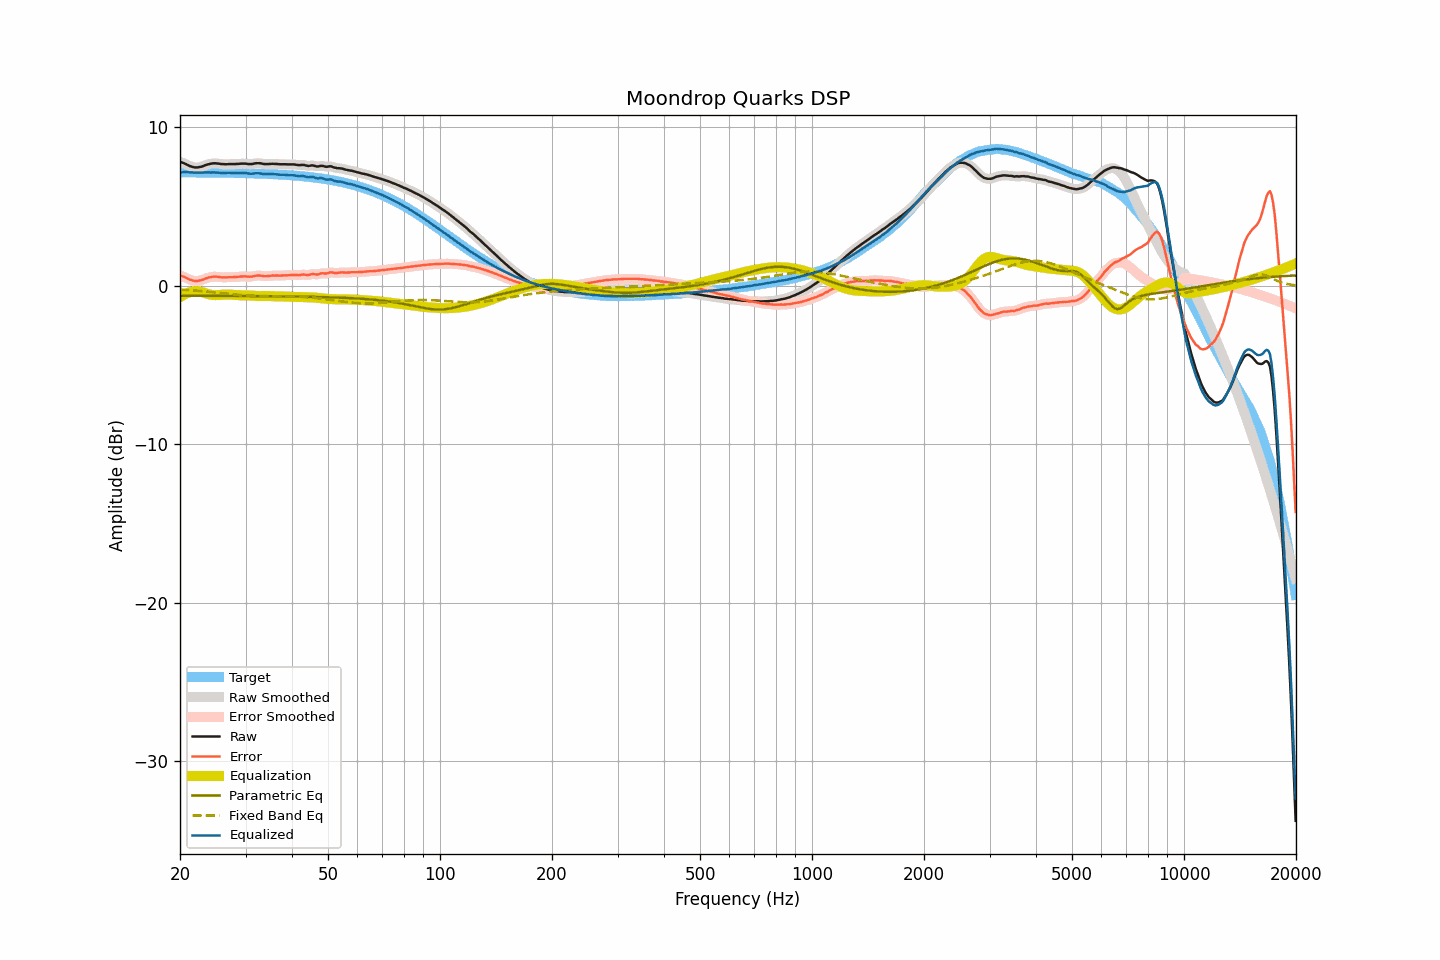

The table this chart was drawn from, first rows:
frequency, raw, smoothed, error, error_smoothed, equalization, parametric_eq, fixed_band_eq, equalized_raw, equalized_smoothed, target
20.00, 7.84, 7.84, 0.67, 0.67, -0.70, -0.62, -0.22, 7.14, 7.14, 7.17
20.20, 7.80, 7.80, 0.63, 0.63, -0.64, -0.62, -0.23, 7.16, 7.16, 7.17
20.40, 7.76, 7.76, 0.59, 0.59, -0.58, -0.62, -0.24, 7.18, 7.18, 7.17
20.61, 7.72, 7.72, 0.55, 0.55, -0.52, -0.62, -0.24, 7.20, 7.19, 7.17
20.81, 7.67, 7.67, 0.50, 0.50, -0.48, -0.62, -0.25, 7.19, 7.19, 7.17
21.02, 7.62, 7.62, 0.45, 0.45, -0.44, -0.62, -0.26, 7.18, 7.18, 7.17
21.23, 7.57, 7.57, 0.40, 0.41, -0.40, -0.62, -0.26, 7.17, 7.17, 7.17
21.44, 7.54, 7.54, 0.37, 0.37, -0.38, -0.62, -0.27, 7.16, 7.16, 7.17
21.66, 7.51, 7.51, 0.34, 0.34, -0.35, -0.62, -0.28, 7.16, 7.16, 7.16
21.87, 7.48, 7.49, 0.32, 0.32, -0.33, -0.62, -0.29, 7.15, 7.16, 7.16
22.09, 7.48, 7.48, 0.32, 0.31, -0.32, -0.62, -0.30, 7.16, 7.15, 7.16
22.31, 7.48, 7.48, 0.32, 0.32, -0.33, -0.62, -0.30, 7.15, 7.15, 7.16
22.54, 7.50, 7.50, 0.34, 0.34, -0.34, -0.62, -0.31, 7.16, 7.15, 7.16
22.76, 7.52, 7.52, 0.36, 0.36, -0.37, -0.62, -0.32, 7.15, 7.15, 7.16
22.99, 7.55, 7.55, 0.39, 0.39, -0.39, -0.62, -0.33, 7.15, 7.16, 7.16
23.22, 7.59, 7.59, 0.43, 0.43, -0.43, -0.62, -0.34, 7.16, 7.16, 7.16
23.45, 7.63, 7.63, 0.47, 0.47, -0.46, -0.62, -0.35, 7.17, 7.16, 7.16
23.69, 7.66, 7.66, 0.50, 0.50, -0.50, -0.62, -0.36, 7.16, 7.16, 7.16
23.92, 7.69, 7.69, 0.53, 0.53, -0.53, -0.62, -0.37, 7.16, 7.16, 7.15
24.16, 7.71, 7.71, 0.56, 0.56, -0.55, -0.62, -0.38, 7.16, 7.16, 7.15
24.40, 7.73, 7.73, 0.58, 0.58, -0.57, -0.62, -0.39, 7.16, 7.16, 7.15
24.65, 7.74, 7.74, 0.59, 0.59, -0.58, -0.62, -0.40, 7.16, 7.16, 7.15
24.89, 7.74, 7.74, 0.59, 0.59, -0.58, -0.62, -0.41, 7.16, 7.16, 7.15
25.14, 7.73, 7.73, 0.58, 0.58, -0.58, -0.62, -0.42, 7.15, 7.15, 7.15
25.39, 7.72, 7.72, 0.57, 0.57, -0.57, -0.63, -0.43, 7.15, 7.14, 7.15
25.65, 7.70, 7.70, 0.55, 0.56, -0.56, -0.63, -0.44, 7.14, 7.14, 7.15
25.91, 7.69, 7.69, 0.55, 0.55, -0.56, -0.63, -0.45, 7.13, 7.14, 7.14
26.16, 7.69, 7.68, 0.55, 0.54, -0.55, -0.63, -0.47, 7.14, 7.13, 7.14
26.43, 7.68, 7.68, 0.54, 0.54, -0.55, -0.63, -0.48, 7.13, 7.14, 7.14
26.69, 7.68, 7.68, 0.54, 0.54, -0.54, -0.63, -0.49, 7.14, 7.14, 7.14
26.96, 7.69, 7.68, 0.55, 0.55, -0.54, -0.63, -0.50, 7.14, 7.14, 7.14
27.23, 7.69, 7.69, 0.55, 0.55, -0.55, -0.63, -0.51, 7.14, 7.14, 7.14
27.50, 7.69, 7.69, 0.56, 0.56, -0.55, -0.63, -0.52, 7.14, 7.14, 7.13
27.77, 7.69, 7.69, 0.56, 0.56, -0.56, -0.63, -0.53, 7.13, 7.13, 7.13
28.05, 7.69, 7.69, 0.56, 0.56, -0.57, -0.63, -0.54, 7.12, 7.13, 7.13
28.33, 7.70, 7.70, 0.57, 0.57, -0.57, -0.63, -0.55, 7.13, 7.12, 7.13
28.62, 7.70, 7.70, 0.57, 0.58, -0.58, -0.63, -0.56, 7.12, 7.12, 7.13
28.90, 7.71, 7.71, 0.59, 0.59, -0.59, -0.63, -0.57, 7.12, 7.12, 7.12
29.19, 7.72, 7.72, 0.60, 0.59, -0.59, -0.63, -0.58, 7.13, 7.13, 7.12
29.48, 7.72, 7.72, 0.60, 0.60, -0.59, -0.63, -0.58, 7.13, 7.13, 7.12
29.78, 7.72, 7.72, 0.60, 0.60, -0.59, -0.63, -0.59, 7.13, 7.13, 7.12
30.08, 7.72, 7.71, 0.61, 0.60, -0.59, -0.64, -0.60, 7.13, 7.12, 7.11
30.38, 7.70, 7.70, 0.59, 0.59, -0.59, -0.64, -0.61, 7.10, 7.11, 7.11
30.68, 7.69, 7.69, 0.58, 0.58, -0.60, -0.64, -0.61, 7.09, 7.09, 7.11
30.99, 7.69, 7.69, 0.58, 0.58, -0.61, -0.64, -0.62, 7.08, 7.08, 7.11
31.30, 7.70, 7.70, 0.60, 0.60, -0.61, -0.64, -0.62, 7.09, 7.09, 7.10
31.61, 7.72, 7.72, 0.62, 0.62, -0.62, -0.64, -0.63, 7.10, 7.10, 7.10
31.93, 7.74, 7.74, 0.64, 0.64, -0.63, -0.64, -0.63, 7.11, 7.11, 7.10
32.24, 7.75, 7.75, 0.66, 0.66, -0.64, -0.64, -0.63, 7.11, 7.11, 7.09
32.57, 7.75, 7.75, 0.66, 0.66, -0.64, -0.64, -0.64, 7.11, 7.11, 7.09
32.89, 7.74, 7.74, 0.65, 0.65, -0.64, -0.64, -0.64, 7.10, 7.10, 7.09
33.22, 7.72, 7.72, 0.64, 0.64, -0.64, -0.64, -0.64, 7.08, 7.08, 7.08
33.55, 7.70, 7.70, 0.62, 0.62, -0.64, -0.65, -0.64, 7.06, 7.07, 7.08
33.89, 7.69, 7.69, 0.62, 0.62, -0.63, -0.65, -0.65, 7.06, 7.06, 7.07
34.23, 7.69, 7.69, 0.62, 0.62, -0.63, -0.65, -0.65, 7.06, 7.05, 7.07
34.57, 7.69, 7.69, 0.62, 0.63, -0.63, -0.65, -0.65, 7.06, 7.06, 7.06
34.92, 7.70, 7.70, 0.64, 0.64, -0.64, -0.65, -0.65, 7.06, 7.06, 7.06
35.27, 7.71, 7.70, 0.65, 0.65, -0.64, -0.65, -0.65, 7.07, 7.06, 7.06
35.62, 7.71, 7.71, 0.66, 0.66, -0.65, -0.65, -0.65, 7.06, 7.06, 7.05
35.97, 7.70, 7.70, 0.65, 0.66, -0.65, -0.65, -0.65, 7.05, 7.05, 7.05
... 635 more rows
